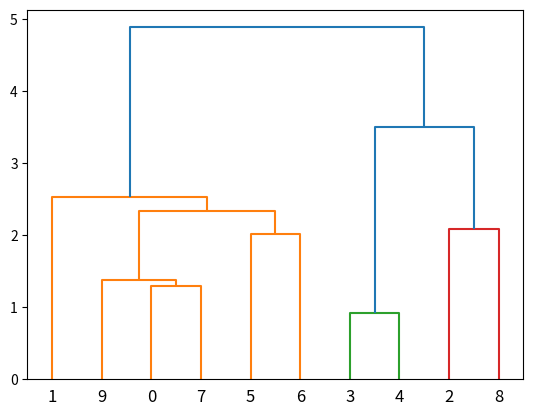

This chart was generated by the following Python code:
from scipy.cluster.hierarchy import dendrogram,linkage,fcluster,distance
from matplotlib import pyplot as plt
import scipy
import numpy as np

points = np.random.randn(10,4)   #生成20个样本，每个样本4维
dist_mat = distance.pdist(points, 'euclidean')  #生成点与点之间的距离矩阵，这里使用欧式距离
print(dist_mat)

Z = linkage(dist_mat, method='ward') #进行层次聚类, 使用ward方法,返回值是聚类树的合并过程
print(Z)

f = fcluster(Z,2,criterion='distance') #根据阈值决定分类，不同的阈值会导致不同类的合并，判断标准是距离，返回值是每个点的类型标记
print(f)

den = dendrogram(Z)   #将层次聚类结果以树状图表示出来
plt.show()